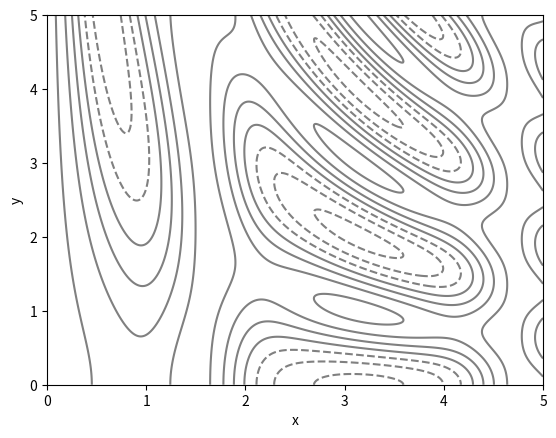

The matplotlib source for this figure:
#!/usr/bin/env python3
# -*- coding: utf-8 -*-
"""
Created on Fri Oct  6 08:03:44 2023

[redacted]
"""

import numpy as np
import matplotlib.pyplot as plt

 ## LES COURBES DE NIVEAU
 
def f(x, y):
    return np.sin(x)**10 + np.cos(x*y) * np.cos(x)
    
    
    
# X = np.linspace(0,5,1000)
# Y = np.linspace(0,5,1000)
# XX, YY = np.meshgrid(X,Y)  #construction de la grille

# # tableau contenant les valeurs de la grille
# ZZ = f(XX,YY)

# # Construction des courbes de niveau
# contour = plt.contour(XX,YY,ZZ,colors='k')

# # Interpretation des commandes
# plt.clabel(contour,inline=True, fontsize=8) # pour afficher les lignes de niveau

# plt.imshow(ZZ, extent=[0, 5, 0, 5], origin="lower",cmap="RdGy", alpha=0.5)
# plt.colorbar()
# plt.show()


# la fonction niveau
def niveau(f,a,b,c,d,ortho=False,valeur=False):
    X=np.linspace(a,b,500)
    Y=np.linspace(c,d,500)
    XX,YY=np.meshgrid(X,Y)
    ZZ=f(XX,YY)
    contour=plt.contour(XX,YY,ZZ,colors='grey')
    if valeur==True : 
        plt.clabel(contour,inline=True, fontsize=8)
    if ortho==True : 
        plt.axis("equal") # pour le repère orthonormée
    plt.xlabel('x')
    plt.ylabel('y')

print(niveau(f,0,5,0,5))


